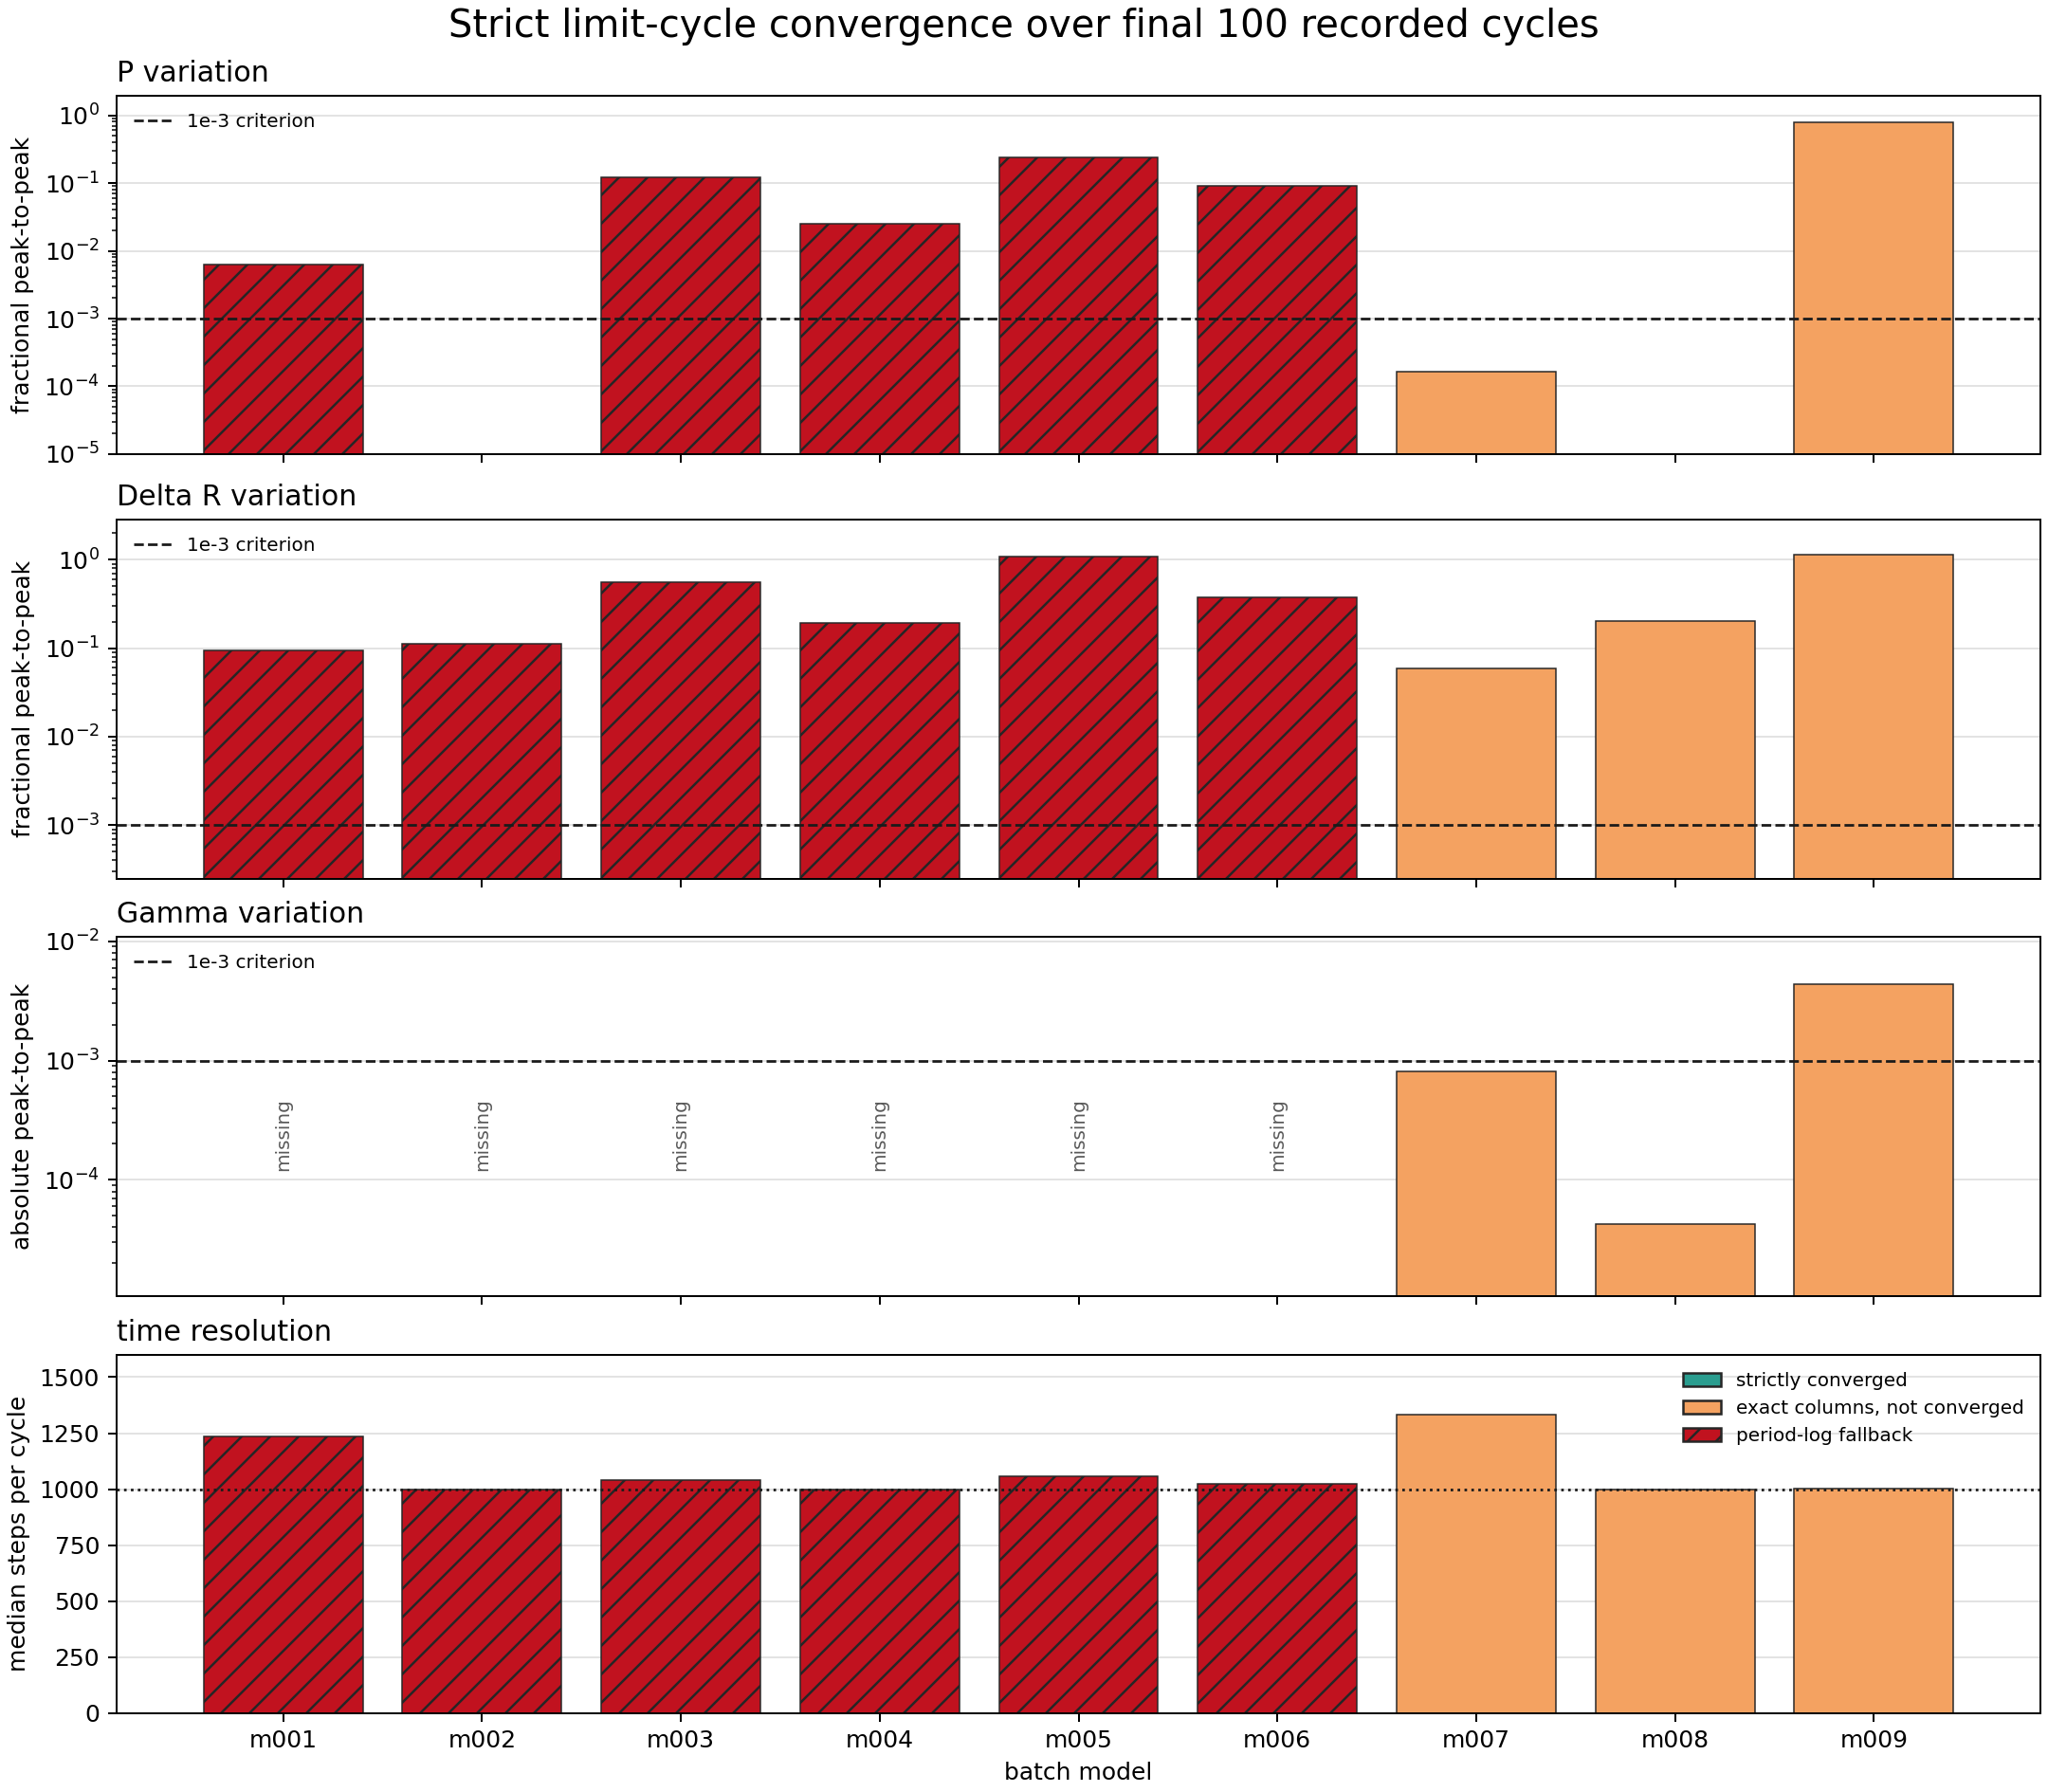

Values plotted in this chart, from the file beside it:
model_id, run_name, source_kind, source, cycle_count, last_cycle_count_used, last_period_number, gamma_peak_to_peak_last_window, period_fractional_peak_to_peak_last_wind…, delta_r_fractional_peak_to_peak_last_win…, steps_median_last_window, steps_min_last_window, steps_max_last_window, max_vsurf_div_cs_median_last_window, max_vsurf_div_cs_first_last_window, max_vsurf_div_cs_slope_per_cycle_last_wi…, max_vsurf_div_cs_min_last_window, max_vsurf_div_cs_max_last_window, grekm_stopped, period_cap_stopped, converged_gamma, converged_period, converged_delta_r, converged_exact
model_000, model_000_combined_14507_full_pressure_m…, period_log_fallback, , 0, 0, , , , , , , , , , , , , False, False, False, , , False
model_001, model_001_M0p5602_Z0p003592_T6824, period_log_fallback, cumulative:create+continue_saturation, 1909, 100, 1909, , 0.006286, 0.09376, 1235, 1229, 1240, 4.181, [3.97474, 4.33088], 0.003571, 3.975, 4.331, True, False, False, False, False, False
model_002, model_002_M0p5753_Z0p00707_T6044, period_log_fallback, cumulative:create+continue_saturation, 2599, 100, 2600, , 0.0, 0.1115, 1000, 1000, 1000, 0.2636, [0.24939, 0.2786], 0.000295, 0.2494, 0.2786, False, True, False, True, False, False
model_003, model_003_M0p7317_Z0p001405_T6745, period_log_fallback, cumulative:create+continue_saturation, 2599, 100, 2600, , 0.1202, 0.5537, 1039, 919.0, 1105, 2.544, [2.9593, 2.52307], -0.0004653, 1.878, 3.262, False, True, False, False, False, False
model_004, model_004_M0p7595_Z0p0001834_T6876, period_log_fallback, cumulative:create+continue_saturation, 2599, 100, 2600, , 0.02524, 0.1947, 1000, 978.0, 1023, 0.5604, [0.53709, 0.6313], 0.000841, 0.4959, 0.6313, False, True, False, False, False, False
model_005, model_005_M0p6238_Z0p00007156_T6925, period_log_fallback, cumulative:create+continue_saturation, 2599, 100, 2600, , 0.2381, 1.084, 1058, 820.0, 1181, 2.178, [2.93598, 2.57636], -0.0001678, 0.7726, 3.018, False, True, False, False, False, False
model_006, model_006_M0p7194_Z0p001620_T6711, period_log_fallback, cumulative:create+continue_saturation, 2599, 100, 2600, , 0.09132, 0.378, 1026, 944.0, 1221, 3.084, [3.4892, 3.35526], 0.0001465, 2.552, 3.648, False, True, False, False, False, False
model_007, model_007_M0p6887_Z0p004060_T6669, history_exact_rsp_columns, cumulative:continue_saturation+continue_…, 1613, 100, 1613, 0.0008115, 0.0001633, 0.0591, 1334, 1331, 1338, 4.779, [None, 4.82877], 0.002124, 4.721, 4.829, , , True, True, False, False
model_008, model_008_M0p6151_Z0p0004406_T6792, history_exact_rsp_columns, cumulative:saturation+continue_saturatio…, 993, 100, 993.0, 4.260472650122714e-05, 3.902596928240572e-06, 0.2039, 1000, 1000, 1000, 0.3141, [0.28221, 0.35007], 0.000685, 0.2822, 0.3501, , , True, True, False, False
model_009, model_009_M0p6668_Z0p0001120_T6852, history_exact_rsp_columns, cumulative:saturation, 105, 100, 105.0, 0.004331, 0.7883, 1.132, 1003, 690.0, 2225, 0.01598, [0.00326, 0.0162], 4.328442844284429e-05, 0.00326, 0.01884, , , False, False, False, False
